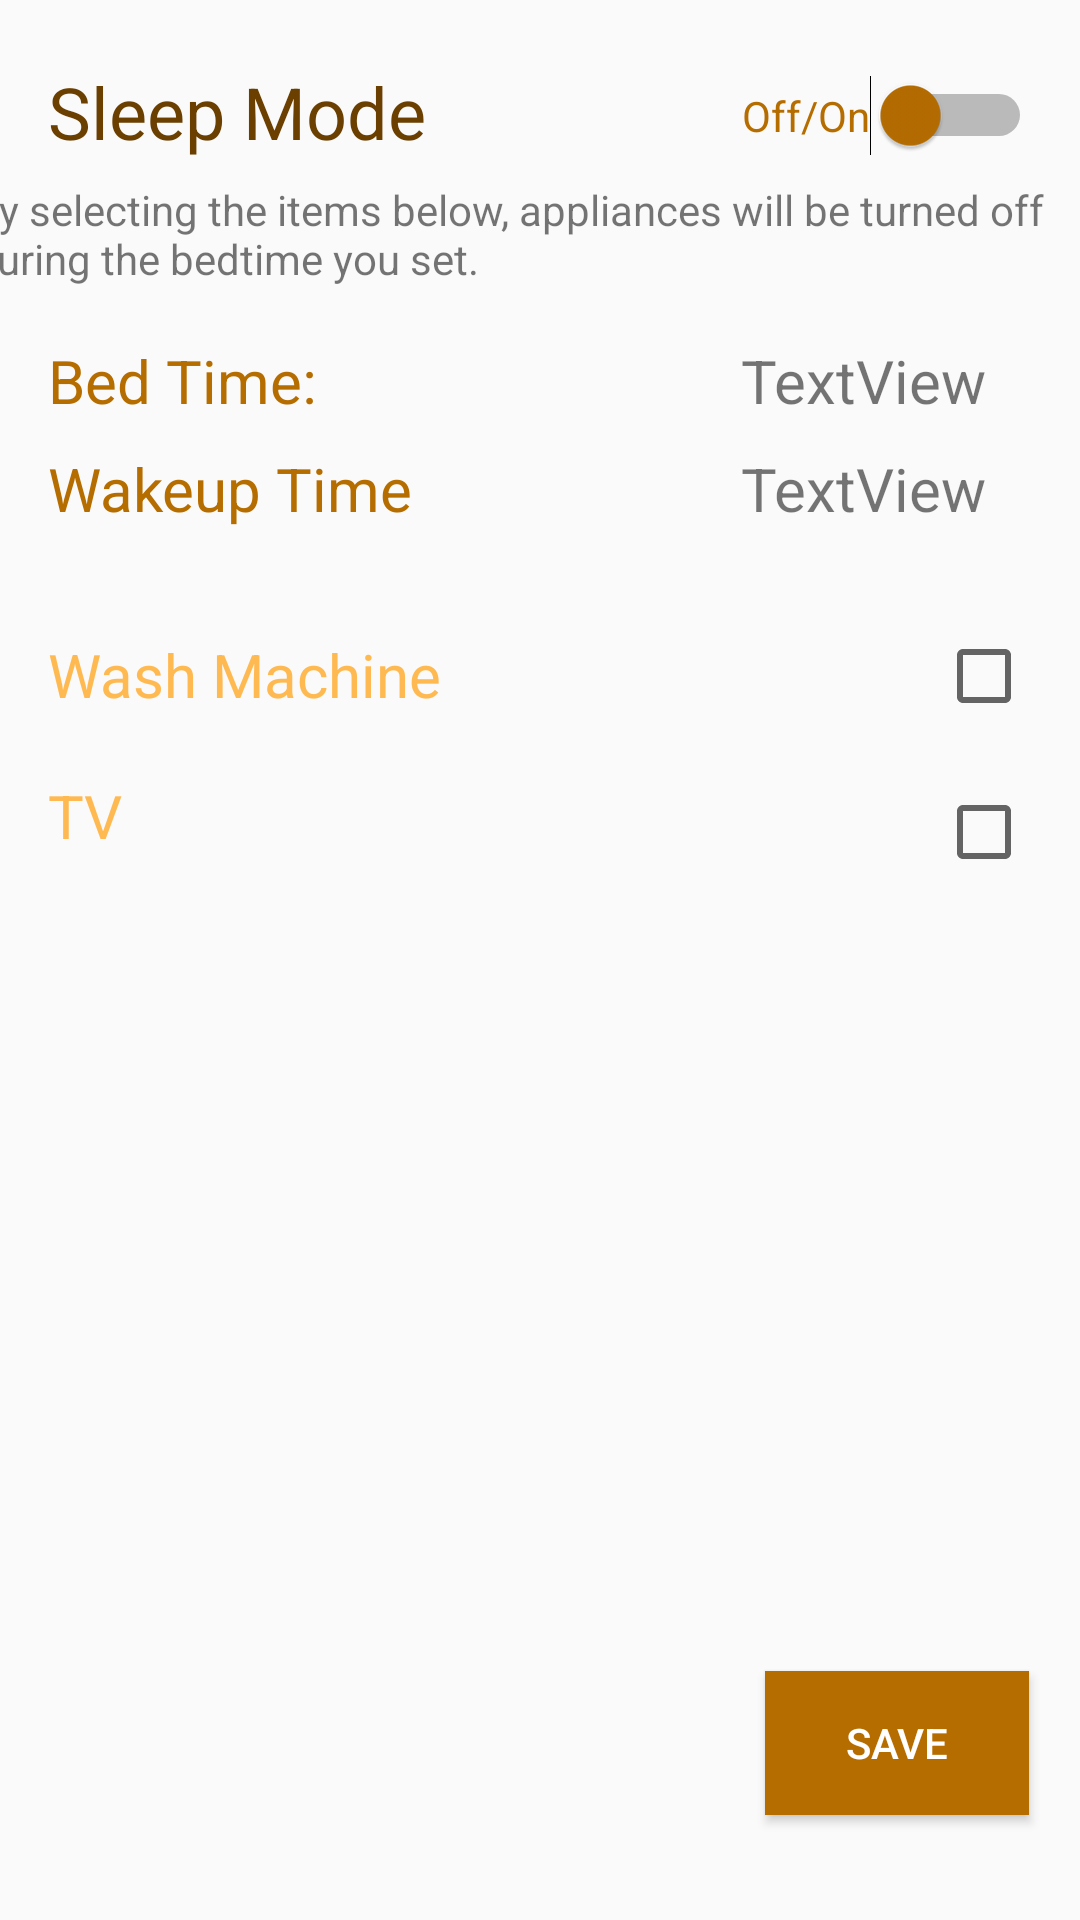

Write the Android layout XML for this screen, with the resource values it uses.
<!-- AndroidManifest.xml: activity theme AppTheme.NoActionBar -->
<!-- res/layout/activity_sleep_mode.xml -->
<?xml version="1.0" encoding="utf-8"?>
<android.support.constraint.ConstraintLayout xmlns:android="http://schemas.android.com/apk/res/android"
    xmlns:app="http://schemas.android.com/apk/res-auto"
    xmlns:tools="http://schemas.android.com/tools"
    android:layout_width="match_parent"
    android:layout_height="match_parent"
    tools:context=".SleepModeActivity">

    <TextView
        android:id="@+id/textView2"
        android:layout_width="wrap_content"
        android:layout_height="wrap_content"
        android:layout_marginStart="16dp"
        android:layout_marginTop="21dp"
        android:text="Sleep Mode"
        android:textColor="@color/orange0"
        android:textSize="24dp"
        app:layout_constraintStart_toStartOf="parent"
        app:layout_constraintTop_toTopOf="parent" />

    <Switch
        android:id="@+id/sleep_mode_switch"
        android:layout_width="wrap_content"
        android:layout_height="wrap_content"
        android:layout_marginTop="25dp"
        android:layout_marginEnd="16dp"
        android:text="Off/On"
        android:textColor="@color/orange1"
        android:theme="@style/SwitchTheme"
        android:thumbTint="@color/orange1"
        app:layout_constraintEnd_toEndOf="parent"
        app:layout_constraintTop_toTopOf="parent" />

    <TextView
        android:id="@+id/textView6"
        android:layout_width="379dp"
        android:layout_height="40dp"
        android:layout_marginStart="16dp"
        android:layout_marginTop="7dp"
        android:layout_marginEnd="16dp"
        android:text="By selecting the items below, appliances will be turned off during the bedtime you set."
        app:layout_constraintEnd_toEndOf="parent"
        app:layout_constraintStart_toStartOf="parent"
        app:layout_constraintTop_toBottomOf="@+id/textView2" />

    <TextView
        android:id="@+id/wash_machine_text"
        android:layout_width="wrap_content"
        android:layout_height="wrap_content"
        android:layout_marginStart="16dp"
        android:layout_marginTop="35dp"
        android:text="Wash Machine"
        android:textColor="@color/orange5"
        android:textSize="20dp"
        app:layout_constraintStart_toStartOf="parent"
        app:layout_constraintTop_toBottomOf="@+id/wake_time_text" />

    <TextView
        android:id="@+id/tv_text"
        android:layout_width="137dp"
        android:layout_height="wrap_content"
        android:layout_marginStart="16dp"
        android:layout_marginTop="20dp"
        android:text="TV"
        android:textColor="@color/orange5"
        android:textSize="20dp"
        app:layout_constraintStart_toStartOf="parent"
        app:layout_constraintTop_toBottomOf="@+id/wash_machine_text" />

    <CheckBox
        android:id="@+id/wash_machine_checkBox"
        android:layout_width="wrap_content"
        android:layout_height="wrap_content"
        android:layout_marginTop="33dp"
        android:layout_marginEnd="16dp"
        app:layout_constraintEnd_toEndOf="parent"
        app:layout_constraintTop_toBottomOf="@+id/wake_time_textView" />

    <CheckBox
        android:id="@+id/tv_checkBox"
        android:layout_width="wrap_content"
        android:layout_height="wrap_content"
        android:layout_marginTop="20dp"
        android:layout_marginEnd="16dp"
        app:layout_constraintEnd_toEndOf="parent"
        app:layout_constraintTop_toBottomOf="@+id/wash_machine_checkBox" />

    <Button
        android:id="@+id/sleep_save_button"
        android:layout_width="wrap_content"
        android:layout_height="wrap_content"
        android:layout_marginEnd="17dp"
        android:layout_marginBottom="35dp"
        android:background="@color/orange1"
        android:text="Save"
        android:textColor="@android:color/white"
        app:layout_constraintBottom_toBottomOf="parent"
        app:layout_constraintEnd_toEndOf="parent" />

    <TextView
        android:id="@+id/bed_time_text"
        android:layout_width="wrap_content"
        android:layout_height="wrap_content"
        android:layout_marginStart="16dp"
        android:layout_marginTop="13dp"
        android:text="Bed Time:"
        android:textColor="@color/orange1"
        android:textSize="20dp"
        app:layout_constraintStart_toStartOf="parent"
        app:layout_constraintTop_toBottomOf="@+id/textView6" />

    <TextView
        android:id="@+id/wake_time_text"
        android:layout_width="wrap_content"
        android:layout_height="wrap_content"
        android:layout_marginStart="16dp"
        android:layout_marginTop="9dp"
        android:text="Wakeup Time"
        android:textColor="@color/orange1"
        android:textSize="20dp"
        app:layout_constraintStart_toStartOf="parent"
        app:layout_constraintTop_toBottomOf="@+id/bed_time_text" />

    <TextView
        android:id="@+id/wake_time_textView"
        android:layout_width="98dp"
        android:layout_height="27dp"
        android:layout_marginTop="9dp"
        android:layout_marginEnd="15dp"
        android:onClick="showTimePickerDialog"
        android:text="TextView"
        android:textSize="20dp"
        app:layout_constraintEnd_toEndOf="parent"
        app:layout_constraintTop_toBottomOf="@+id/bed_time_textView" />

    <TextView
        android:id="@+id/bed_time_textView"
        android:layout_width="98dp"
        android:layout_height="27dp"
        android:layout_marginTop="13dp"
        android:layout_marginEnd="15dp"
        android:onClick="showTimePickerDialog"
        android:text="TextView"
        android:textSize="20dp"
        app:layout_constraintEnd_toEndOf="parent"
        app:layout_constraintTop_toBottomOf="@+id/textView6" />


</android.support.constraint.ConstraintLayout>
<!-- resources referenced by this layout -->
<resources>
  <color name="orange0">#6a3f00</color>
  <color name="orange1">#B66D00</color>
  <color name="orange5">#FFB951</color>
  <style name="SwitchTheme" parent="Theme.AppCompat.Light">
          <item name="android:colorControlActivated">@color/orange1</item>
      </style>
  <style name="AppTheme.NoActionBar">
          <item name="windowActionBar">false</item>
          <item name="windowNoTitle">true</item>
      </style>
</resources>
